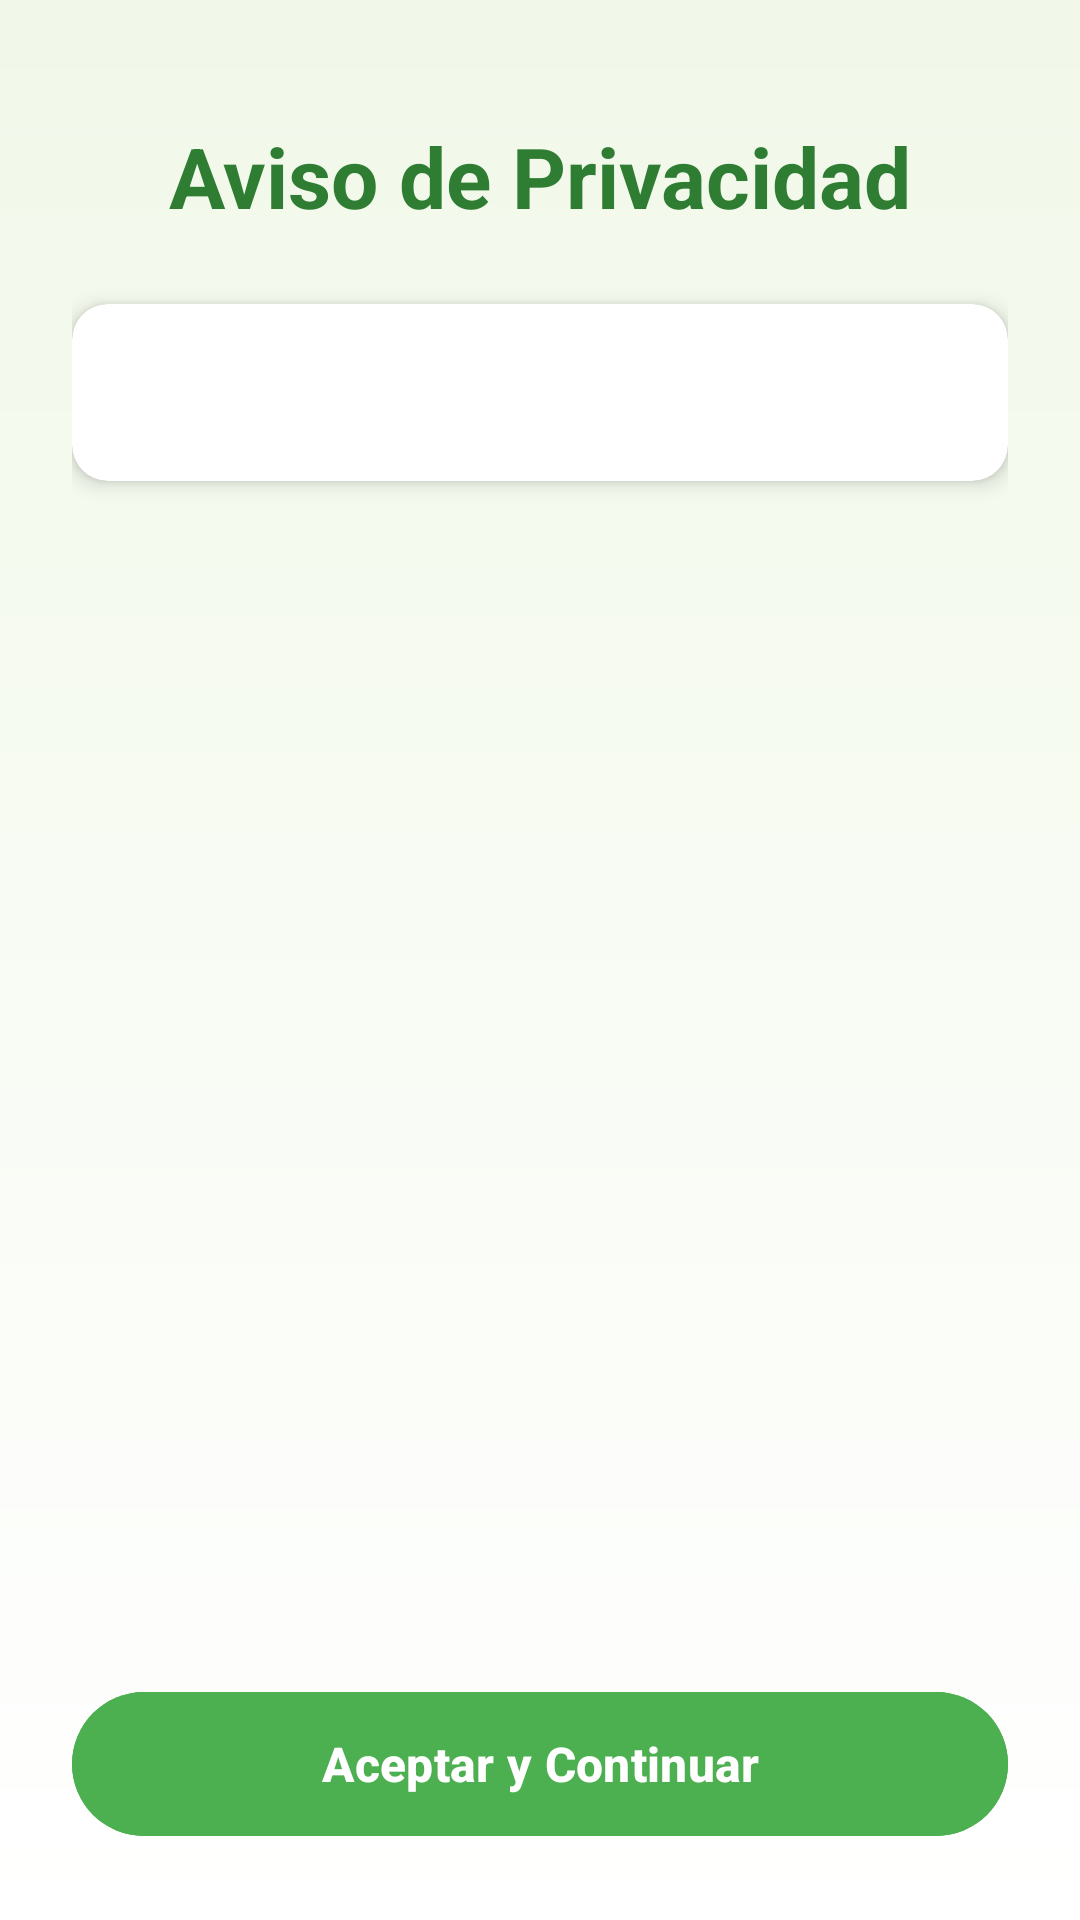

This screen was rendered from an Android layout file. Write that file and the resources it references.
<!-- AndroidManifest.xml: activity theme Theme.AppMosca -->
<!-- res/layout/activity_privacy_notice.xml -->
<?xml version="1.0" encoding="utf-8"?>
<androidx.constraintlayout.widget.ConstraintLayout xmlns:android="http://schemas.android.com/apk/res/android"
    xmlns:app="http://schemas.android.com/apk/res-auto"
    xmlns:tools="http://schemas.android.com/tools"
    android:layout_width="match_parent"
    android:layout_height="match_parent"
    android:background="@drawable/login_background">

    
    <ScrollView
        android:id="@+id/scrollView"
        android:layout_width="0dp"
        android:layout_height="0dp"
        android:fillViewport="true"
        android:padding="24dp"
        app:layout_constraintBottom_toTopOf="@+id/btnAcceptContinue"
        app:layout_constraintEnd_toEndOf="parent"
        app:layout_constraintStart_toStartOf="parent"
        app:layout_constraintTop_toTopOf="parent">

        <LinearLayout
            android:layout_width="match_parent"
            android:layout_height="wrap_content"
            android:orientation="vertical">

            
            <TextView
                android:id="@+id/tvTitle"
                android:layout_width="match_parent"
                android:layout_height="wrap_content"
                android:text="Aviso de Privacidad"
                android:textSize="28sp"
                android:textStyle="bold"
                android:textColor="#2E7D32"
                android:gravity="center"
                android:layout_marginBottom="24dp"
                android:paddingTop="16dp" />

            
            <androidx.cardview.widget.CardView
                android:layout_width="match_parent"
                android:layout_height="wrap_content"
                android:layout_marginBottom="16dp"
                app:cardCornerRadius="12dp"
                app:cardElevation="4dp"
                app:cardBackgroundColor="#FFFFFF">

                <LinearLayout
                    android:layout_width="match_parent"
                    android:layout_height="wrap_content"
                    android:orientation="vertical"
                    android:padding="20dp">

                    
                    <TextView
                        android:id="@+id/tvPrivacyText"
                        android:layout_width="match_parent"
                        android:layout_height="wrap_content"
                        android:textSize="14sp"
                        android:textColor="#333333"
                        android:lineSpacingMultiplier="1.4"
                        android:textAlignment="viewStart"
                        tools:text="Texto del aviso de privacidad..." />

                </LinearLayout>

            </androidx.cardview.widget.CardView>

        </LinearLayout>

    </ScrollView>

    
    <com.google.android.material.button.MaterialButton
        android:id="@+id/btnAcceptContinue"
        android:layout_width="0dp"
        android:layout_height="56dp"
        android:text="Aceptar y Continuar"
        android:textSize="16sp"
        android:textStyle="bold"
        android:backgroundTint="#4CAF50"
        app:cornerRadius="28dp"
        app:rippleColor="#2E7D32"
        android:layout_marginStart="24dp"
        android:layout_marginEnd="24dp"
        android:layout_marginBottom="24dp"
        app:layout_constraintBottom_toBottomOf="parent"
        app:layout_constraintEnd_toEndOf="parent"
        app:layout_constraintStart_toStartOf="parent" />

</androidx.constraintlayout.widget.ConstraintLayout>
<!-- resources referenced by this layout -->
<resources>
  <!-- drawable login_background (drawable) -->
  <?xml version="1.0" encoding="utf-8"?>
  <shape xmlns:android="http://schemas.android.com/apk/res/android">
      <gradient
          android:startColor="#F1F8E9"
          android:endColor="#FFFFFF"
          android:angle="270" />
  </shape>
  <style name="Theme.AppMosca" parent="Theme.Material3.Light.NoActionBar">
          <item name="colorPrimary">#4CAF50</item>
          <item name="colorPrimaryVariant">#2E7D32</item>
          <item name="colorOnPrimary">@android:color/white</item>
          <item name="colorSecondary">#66BB6A</item>
          <item name="colorSecondaryVariant">#4CAF50</item>
          <item name="colorOnSecondary">@android:color/white</item>
          <item name="android:statusBarColor">@android:color/transparent</item>
      </style>
</resources>
